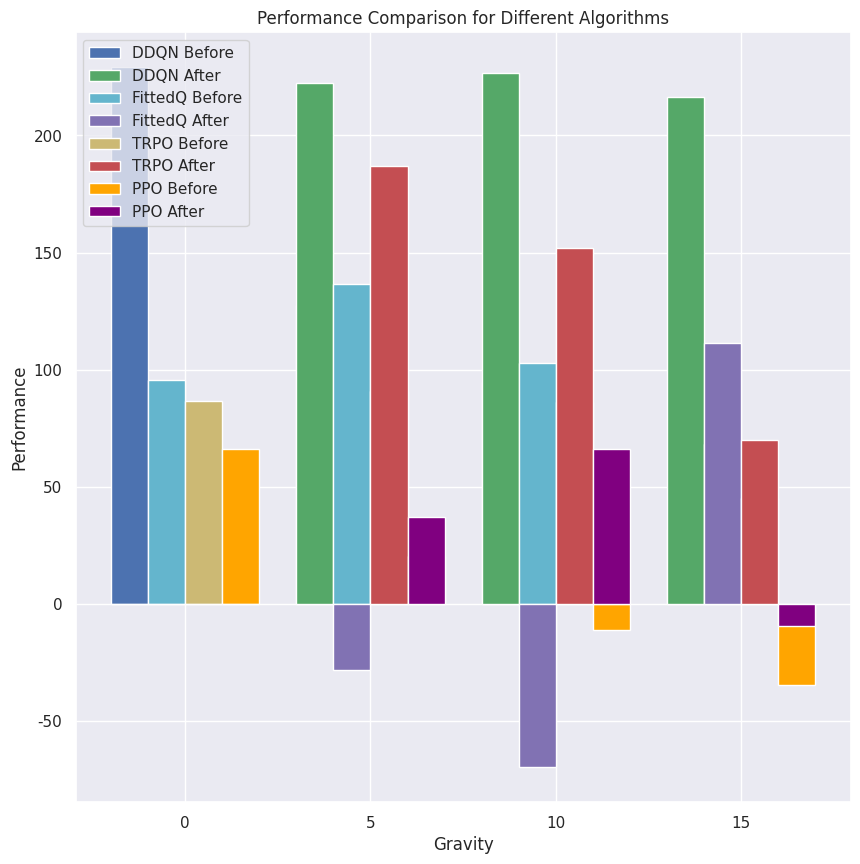

The script that saved this image:
# ChatGPT Code

import matplotlib.pyplot as plt
import numpy as np
import seaborn as sns

# Data from the table
wind = [0, 5, 10, 15]
ddqn = [229.10, (127.74, 222.54), (94.91, 226.52), (32.20, 216.53)]
fittedq = [95.68, (136.68, -28.23), (102.98, -69.67), (68.44, 111.46)]
trpo = [86.68, (90.86, 187.03), (86.15, 152.07), (45.45, 70.15)]
ppo = [66.16, (20.65, 37.33), (-10.88, 66.19), (-34.55, -9.19)]

# Function to extract "before" and "after" values
def extract_values(data):
    values = []
    for item in data:
        if isinstance(item, tuple):
            values.append(item)
        else:
            values.append((item, 0))  # If there's only one value, set the second value to 0
    return values

# Extract values for each algorithm
ddqn_values = extract_values(ddqn)
fittedq_values = extract_values(fittedq)
trpo_values = extract_values(trpo)
ppo_values = extract_values(ppo)

# Plotting
sns.set()

bar_width = 0.2
index = np.arange(len(wind))

fig, ax = plt.subplots(figsize=(10, 10))

bar1 = ax.bar(index - 1.5 * bar_width, [item[0] for item in ddqn_values], bar_width, label='DDQN Before', color='b')
#bar2 = ax.bar(index - 1.5 * bar_width, [item[1] for item in ddqn_values], bar_width, bottom=[item[0] for item in ddqn_values], label='DDQN After', color='g')
bar2 = ax.bar(index - 1.5 * bar_width, [item[1] for item in ddqn_values], bar_width, label='DDQN After', color='g')

bar3 = ax.bar(index - 0.5 * bar_width, [item[0] for item in fittedq_values], bar_width, label='FittedQ Before', color='c')
#bar4 = ax.bar(index - 0.5 * bar_width, [item[1] for item in fittedq_values], bar_width, bottom=[item[0] for item in fittedq_values], label='FittedQ After', color='m')
bar4 = ax.bar(index - 0.5 * bar_width, [item[1] for item in fittedq_values], bar_width, label='FittedQ After', color='m')

bar5 = ax.bar(index + 0.5 * bar_width, [item[0] for item in trpo_values], bar_width, label='TRPO Before', color='y')
#bar6 = ax.bar(index + 0.5 * bar_width, [item[1] for item in trpo_values], bar_width, bottom=[item[0] for item in trpo_values], label='TRPO After', color='r')
bar6 = ax.bar(index + 0.5 * bar_width, [item[1] for item in trpo_values], bar_width, label='TRPO After', color='r')

bar7 = ax.bar(index + 1.5 * bar_width, [item[0] for item in ppo_values], bar_width, label='PPO Before', color='orange')
#bar8 = ax.bar(index + 1.5 * bar_width, [item[1] for item in ppo_values], bar_width, bottom=[item[0] for item in ppo_values], label='PPO After', color='purple')
bar8 = ax.bar(index + 1.5 * bar_width, [item[1] for item in ppo_values], bar_width, label='PPO After', color='purple')

# Add labels, title, and legend
ax.set_xlabel('Gravity')
ax.set_ylabel('Performance')
ax.set_title('Performance Comparison for Different Algorithms')
ax.set_xticks(index)
ax.set_xticklabels(wind)
ax.legend(loc='upper left')

# Show the plot
plt.savefig("wind.png")
plt.show()